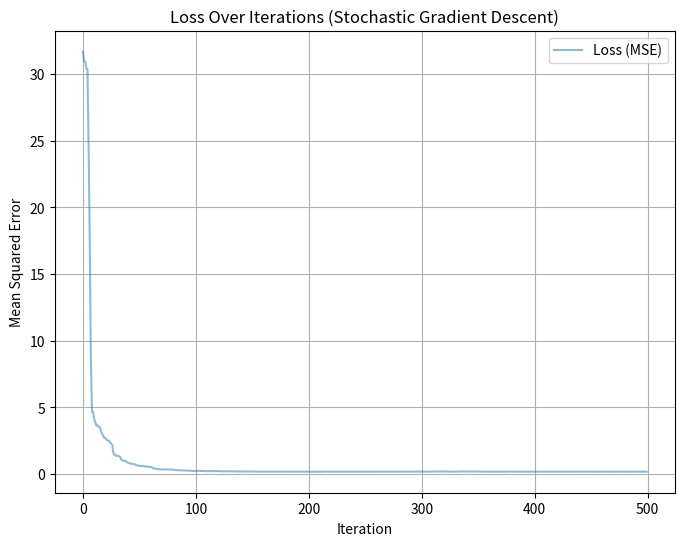

Generate this figure with matplotlib:
import numpy as np
import matplotlib.pyplot as plt

# Generate a simple 2D dataset (1 feature + bias)
np.random.seed(42)
n_samples = 50
X = np.random.randn(n_samples, 1) * 2  # Feature
y = 3 * X[:, 0] + 2 + np.random.randn(n_samples) * 0.5  # Target with noise
print("Dataset shape:", X.shape, y.shape)

# Add a column of ones to X for the bias term
X_with_bias = np.hstack([np.ones((n_samples, 1)), X])

# Initialize weights
w_init = np.zeros(2)
eta = 0.01  # Learning rate
n_iterations = 100

# Stochastic Gradient Descent for the same dataset
w = w_init.copy()
losses_sgd = []
n_iterations_sgd = 500  # More iterations since updates are noisier

for _ in range(n_iterations_sgd):
    # Randomly select one sample
    idx = np.random.randint(0, n_samples)
    X_sample = X_with_bias[idx:idx+1]  # Shape (1, 2)
    y_sample = y[idx:idx+1]  # Shape (1,)
    # Compute gradient for single sample: 2 * X^T * (Xw - y)
    gradient = 2 * X_sample.T @ (X_sample @ w - y_sample)
    # Update weights
    w = w - eta * gradient
    # Compute and store loss on full dataset for monitoring
    loss = np.mean((X_with_bias @ w - y) ** 2)
    losses_sgd.append(loss)

print("Final weights with SGD (bias, slope):", w)

# Plot loss over iterations
plt.figure(figsize=(8, 6))
plt.plot(range(n_iterations_sgd), losses_sgd, label='Loss (MSE)', alpha=0.5)
plt.xlabel('Iteration')
plt.ylabel('Mean Squared Error')
plt.title('Loss Over Iterations (Stochastic Gradient Descent)')
plt.legend()
plt.grid(True)
plt.show()
